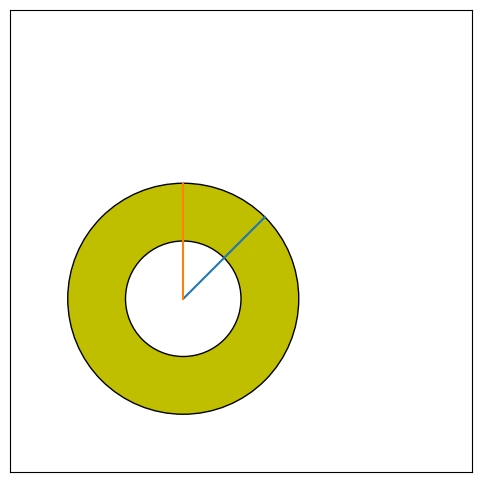

The matplotlib source for this figure: (Note: this script raises an exception after producing the figure.)
from math import sin, cos, atan2, pi, sqrt
import numpy as np
import matplotlib.pyplot as plt
from matplotlib.patches import Rectangle, Circle
from time import time


def triangle_area(a, b, c):

    z1 = b[0]*a[1] - a[0]*b[1]
    z2 = c[0]*b[1] - b[0]*c[1]
    z3 = a[0]*c[1] - c[0]*a[1]

    return abs(z1 + z2 +z3) / 2


def point_line_distance(a, line):

    a = np.array(a)
    line = np.array(line)

    v1 = line[1] - line[0]
    v2 = line[0] - a

    l = np.linalg.norm(v1)

    return abs(np.cross(v1, v2)) / l


def point_in_rectangle(a, rect):

    area = 0

    for i in range(len(rect)):

        j = (i + 1) % len(rect)
        p1 = rect[i]
        p2 = rect[j]

        area += triangle_area(p1, p2, a)

    rect_area = 2 * triangle_area(rect[0], rect[1], rect[2])

    if area > rect_area:
        return False
    
    return True


def circle_in_rectangle(circle, rect):

    p = circle[:2]
    r = circle[2]

    if not point_in_rectangle(p, rect):
        return False
    
    for i in range(len(rect)):

        j = (i + 1) % len(rect)
        line = [rect[i], rect[j]]

        if point_line_distance(p, line) < r:
            return False
    
    return True


def separated(line, obj1, obj2):

    p1, p2 = line
    obj1 = np.array(obj1)
    obj2 = np.array(obj2)

    normal = np.array([p2[1]-p1[1], p1[0]-p2[0]])

    dotl = []
    for p in obj1:
        dotl.append(normal @ p)
    amin, amax = min(dotl), max(dotl)

    dotl = []
    for p in obj2:
        dotl.append(normal @ p)
    bmin, bmax = min(dotl), max(dotl)

    if (amax < bmin) or (bmax < amin):
        return True
    
    return False


def polygons_intersected(polya, polyb):

    polygons = np.array([polya, polyb])

    for polygon in polygons:

        for i in range(len(polygon)):

            j = (i + 1) % len(polygon)
            edge = [polygon[i], polygon[j]]

            if separated(edge, polya, polyb):
                return False

    return True


def line_rectangle_intersected(line, rect):

    line = np.array(line)
    rect = np.array(rect)

    if separated(line, rect, line):
        return False

    for i in range(len(rect)):

        j = (i + 1) % len(rect)
        edge = [rect[i], rect[j]]
        
        if separated(edge, rect, line):
            return False
    
    return True


def line_circle_intersected(line, circle):

    # https://codereview.stackexchange.com/questions/86421/line-segment-to-circle-collision-algorithm

    nodes = []

    q, r = np.array(circle[:2]), circle[2]
    p1, p2 = np.array(line[0]), np.array(line[1])

    v1 = p2 - p1
    v2 = p1 - q
    
    a = v1 @ v1
    b = 2 * v1 @ v2
    c = p1 @ p1 + q @ q - 2 * p1 @ q - r**2

    disc = b**2 - 4 * a * c

    if disc < 0:
        return False, nodes
    
    t1 = (-b + sqrt(disc)) / (2 * a)
    t2 = (-b - sqrt(disc)) / (2 * a)

    if not (0 <= t1 <= 1 or 0 <= t2 <= 1):
        return False, nodes
    
    if 0 <= t1 <= 1:
        nodes.append(p1 + t1*v1)
    
    if 0 <= t2 <= 1:
        nodes.append(p1 + t2*v1)
    
    return True, nodes


def rectangle_circle_intersected(rect, circle):

    # if circle's center inside rectangle
    # if rectangle's edge intersected with circle

    p = circle[:2]

    if point_in_rectangle(p, rect):
        return True

    for i in range(len(rect)):

        j = (i + 1) % len(rect)
        line = [rect[i], rect[j]]

        result, _ = line_circle_intersected(line, circle)

        if result:
            return True
    
    return False


def rectangle_arc_intersected(rect, arc):

    # arc: [x, y, r, start, end]

    circle = arc[:3]
    q = np.array(arc[:2])
    start, end = arc[3], arc[4]

    for i in range(len(rect)):

        j = (i + 1) % len(rect)
        line = [rect[i], rect[j]]

        result, nodes = line_circle_intersected(line, circle)

        if result:
            for node in nodes:
                v = node - q
                theta = atan2(v[1], v[0]) % (2*pi)
                
                if start <= theta <= end or not end < theta < start:
                    return True
    
    return False


def rectangle_in_ringsector(rect, rs):

    # rs: [x, y, rmin, rmax, start, end]
    # if all center-vertex distance within [rmin, rmax] and theta within [start, end]

    q = np.array(rs[:2])
    rmin, rmax = rs[2], rs[3]
    start, end = rs[4], rs[5]
    rect = np.array(rect)

    print(start, end)
    
    for p in rect:
        v = p - q

        d = np.linalg.norm(v)
        if d >= rmax or d <= rmin:
            return False
        
        theta = atan2(v[1], v[0]) % (2*pi)
        if not start < theta < end or end <= theta <= start:
            return False

    return True


def rectangle_ringsector_intersected(rect, rs):

    # rs: [x, y, rmin, rmax, start, end]
    # if rect in ringsector
    # if rect intersected with any arc

    arc1 = rs[:3] + rs[-2:]
    arc2 = rs[:2] + rs[-3:]

    x, y = rs[0], rs[1]
    rmin, rmax = rs[2], rs[3]
    start, end = rs[4], rs[5]

    p1 = [x+rmin*cos(start), y+rmin*sin(start)]
    p2 = [x+rmax*cos(start), y+rmax*sin(start)]
    p3 = [x+rmin*cos(end), y+rmin*sin(end)]
    p4 = [x+rmax*cos(end), y+rmax*sin(end)]

    if line_rectangle_intersected([p1,p2], rect):
        return True
    
    if line_rectangle_intersected([p3,p4], rect):
        return True

    if rectangle_in_ringsector(rect, rs):
        return True

    if rectangle_arc_intersected(rect, arc1):
        return True
    
    if rectangle_arc_intersected(rect, arc2):
        return True

    return False


def main():

    rect = [[4,2],[5,2],[5,4],[4,4]]
    line1 = [[3.5,1.5],[5.5,3]]
    line2 = [[4.5,2.5],[4.8,3.6]]
    line3 = [[4.5,2.5],[3.5,5]]
    line4 = [[3.5,3.8],[4.5,4.5]]

    # print(line_rectangle_intersected(line1, rect))
    # print(line_rectangle_intersected(line2, rect))
    # print(line_rectangle_intersected(line3, rect))
    # print(line_rectangle_intersected(line4, rect))


    rs = [1,1,1,2,pi/4,pi/2]
    rect1 = [[2.5,1], [3.5,2], [2.5,3], [1.5,2]]
    rect2 = [[1.2,2.2], [1.5,2.2], [1.5,2.5], [1.2,2.5]]
    rect3 = [[1.4,2], [2,2], [2,2.8], [1.4,2.8]]
    rect4 = [[2.5,1.5], [3,2], [2.5,2.5], [2,2]]
    rect5 = [[2.2,1.8], [2.4,2], [2.2,2.2], [2,2]]

    print(polygons_intersected(rect1, rect2))
    print(polygons_intersected(rect1, rect3))
    print(polygons_intersected(rect2, rect3))
    print(polygons_intersected(rect1, rect4))

    print(polygons_intersected(rect, rect1))
    print(polygons_intersected(rect, rect2))
    print(polygons_intersected(rect, rect3))

    # print(rectangle_in_ringsector(rect1, rs))
    # print(rectangle_ringsector_intersected(rect1, rs))

    # print(rectangle_in_ringsector(rect2, rs))
    # print(rectangle_ringsector_intersected(rect2, rs))

    # print(rectangle_in_ringsector(rect3, rs))
    # print(rectangle_ringsector_intersected(rect3, rs))

    # print(rectangle_in_ringsector(rect4, rs))
    # print(rectangle_ringsector_intersected(rect4, rs))

    # print(rectangle_in_ringsector(rect5, rs))
    # print(rectangle_ringsector_intersected(rect5, rs))

    fig, ax = plt.subplots(figsize=(6,6))
    ax.set_xlim(-2, 6)
    ax.set_ylim(-2, 6)
    ax.set_aspect("equal")
    ax.set_xticks([])
    ax.set_yticks([])

    ax.plot([1,1+sqrt(2)], [1,1+sqrt(2)])
    ax.plot([1,1], [1,3])
    
    ax.add_patch(Circle((1,1), 2, fc='y', ec='k'))
    ax.add_patch(Circle((1,1), 1, fc='w', ec='k'))
    ax.add_patch(Rectangle((2.5,1), sqrt(2), sqrt(2), 45, fc='None', ec='k'))
    ax.add_patch(Rectangle((1.2,2.2), 0.3, 0.3, 0, fc='None', ec='k'))
    ax.add_patch(Rectangle((1.4,2), 0.6, 0.8, 0, fc='None', ec='k'))
    ax.add_patch(Rectangle((2.5,1.5), sqrt(2)/2, sqrt(2)/2, 45, fc='None', ec='k'))
    ax.add_patch(Rectangle((2.2,1.8), sqrt(0.08), sqrt(0.08), 45, fc='None', ec='k'))

    ax.add_patch(Rectangle((4,2), 1, 2, 0, fc='None', ec='k'))
    ax.plot([3.5,5.5], [1.5,3])
    ax.plot([4.5,4.8], [2.5,3.6])
    ax.plot([4.5,3.5], [2.5,5])
    ax.plot([3.5,4.5], [3.8,4.5])

    plt.show()


if __name__ == '__main__':
    main()
